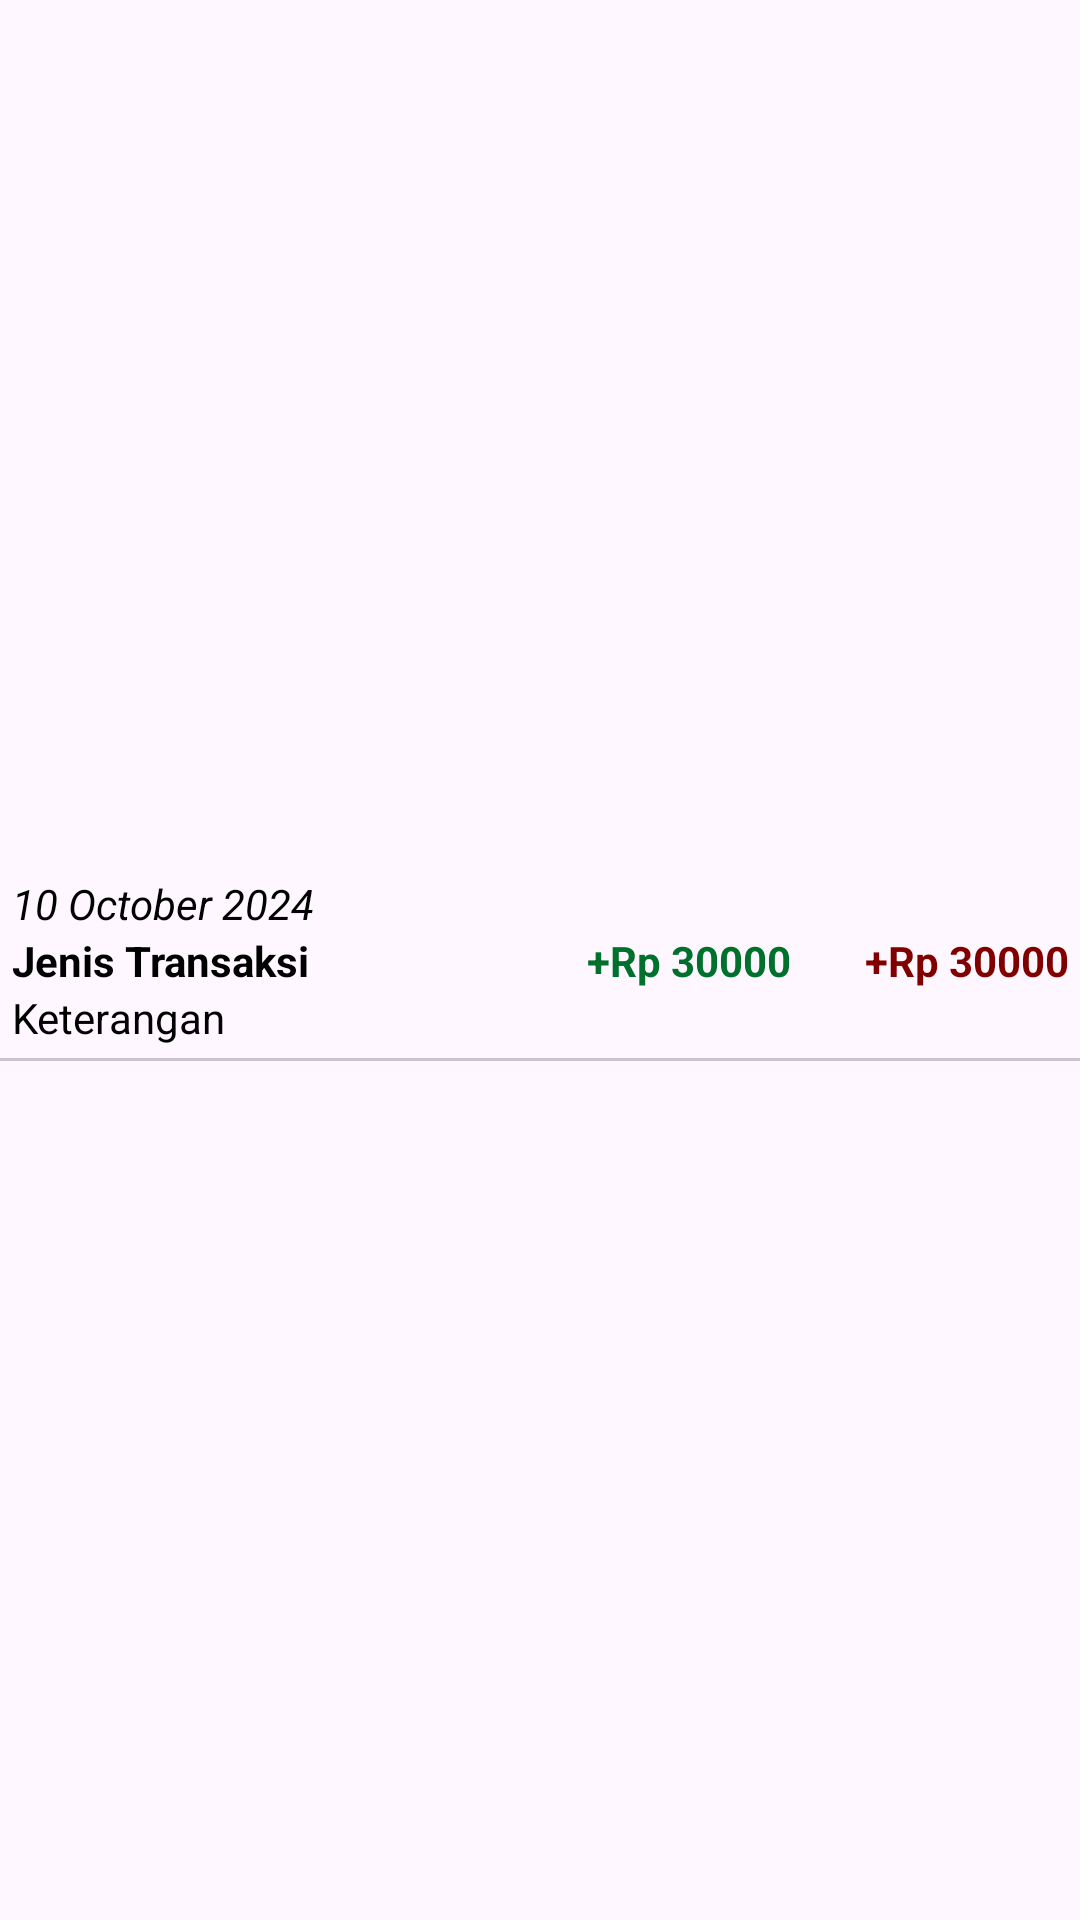

Android layout source for this screen:
<!-- AndroidManifest.xml: application theme Theme.PoSTest -->
<!-- res/layout/final_report_item.xml -->
<?xml version="1.0" encoding="utf-8"?>
<androidx.constraintlayout.widget.ConstraintLayout xmlns:android="http://schemas.android.com/apk/res/android"
    xmlns:app="http://schemas.android.com/apk/res-auto"
    android:layout_width="match_parent"
    android:layout_height="wrap_content">

    <androidx.constraintlayout.widget.ConstraintLayout
        android:id="@+id/frame_content"
        android:layout_width="match_parent"
        android:layout_height="wrap_content"
        android:padding="4dp"
        app:layout_constraintBottom_toBottomOf="parent"
        app:layout_constraintEnd_toEndOf="parent"
        app:layout_constraintStart_toStartOf="parent"
        app:layout_constraintTop_toTopOf="parent">


        <TextView
            android:id="@+id/tv_transaction_date"
            android:layout_width="wrap_content"
            android:layout_height="wrap_content"
            android:text="@string/transaction_date"
            android:textStyle="italic"
            app:layout_constraintStart_toStartOf="parent"
            app:layout_constraintTop_toTopOf="parent" />

        <TextView
            android:id="@+id/tv_title_type"
            android:layout_width="wrap_content"
            android:layout_height="wrap_content"
            android:text="@string/jenis_transaksi"
            android:textSize="14sp"
            android:textStyle="bold"
            app:layout_constraintStart_toStartOf="@+id/tv_transaction_date"
            app:layout_constraintTop_toBottomOf="@id/tv_transaction_date" />

        <TextView
            android:id="@+id/tv_transaction_amount_income"
            android:layout_width="wrap_content"
            android:layout_height="wrap_content"
            android:layout_marginStart="100dp"
            android:layout_marginEnd="100dp"
            android:text="@string/transaction_amount"
            android:textColor="@color/positive"
            android:textStyle="bold"
            app:layout_constraintBottom_toBottomOf="@id/tv_title_type"
            app:layout_constraintEnd_toEndOf="parent"
            app:layout_constraintStart_toEndOf="@+id/tv_title_type"
            app:layout_constraintTop_toTopOf="@id/tv_title_type" />

        <TextView
            android:id="@+id/tv_transaction_amount_outcome"
            android:layout_width="wrap_content"
            android:layout_height="wrap_content"
            android:layout_marginStart="30dp"
            android:layout_marginEnd="5dp"
            android:text="@string/transaction_amount"
            android:textColor="@color/negative"
            android:textStyle="bold"
            app:layout_constraintEnd_toEndOf="parent"
            app:layout_constraintStart_toEndOf="@+id/tv_transaction_amount_income"
            app:layout_constraintTop_toTopOf="@id/tv_transaction_amount_income" />

        <TextView
            android:id="@+id/tv_transaction_description"
            android:layout_width="wrap_content"
            android:layout_height="wrap_content"
            android:text="@string/keterangan_transaksi"
            app:layout_constraintStart_toStartOf="@id/tv_title_type"
            app:layout_constraintTop_toBottomOf="@id/tv_title_type" />

    </androidx.constraintlayout.widget.ConstraintLayout>

    <com.google.android.material.divider.MaterialDivider
        android:layout_width="match_parent"
        android:layout_height="wrap_content"
        app:layout_constraintTop_toBottomOf="@id/frame_content" />

</androidx.constraintlayout.widget.ConstraintLayout>
<!-- resources referenced by this layout -->
<resources>
  <color name="negative">#800000</color>
  <color name="positive">#00712D</color>
  <string name="jenis_transaksi">Jenis Transaksi</string>
  <string name="keterangan_transaksi">Keterangan</string>
  <string name="transaction_amount">+Rp 30000</string>
  <string name="transaction_date">10 October 2024</string>
  <style name="Theme.PoSTest" parent="Base.Theme.PoSTest" />
  <style name="Base.Theme.PoSTest" parent="Theme.Material3.Light.NoActionBar">
          
          <item name="colorPrimary">@color/background2</item>
          <item name="colorPrimaryVariant">@color/card2</item>
          <item name="colorOnPrimary">@color/white</item>
          <item name="colorSecondary">@color/background2</item>
          
          <item name="android:statusBarColor">@color/background2</item>
          <item name="android:navigationBarColor">@color/card2</item>
          <item name="android:textColor">@color/black</item>
      </style>
  <color name="background2">#3F72AF</color>
  <color name="card2">#112D4E</color>
  <color name="white">#FFFFFFFF</color>
  <color name="black">#FF000000</color>
</resources>
